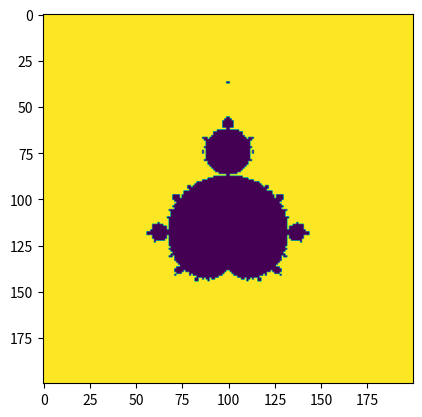

Generate this figure with matplotlib:
import time

import numpy as np
from matplotlib import pyplot as plt


def mandelbrot():
    pmin, pmax, qmin, qmax = -2.5, 1.5, -2, 2
    ppoints, qpoints = 200, 200
    max_iterations = 400
    infinity_border = 100
    image = np.zeros((ppoints, qpoints))
    for ip, p in enumerate(np.linspace(pmin, pmax, ppoints)):
        for iq, q in enumerate(np.linspace(qmin, qmax, qpoints)):
            c = p + 1j * q
            z = 0
            for k in range(max_iterations):
                z = z ** 2 + c
                if abs(z) > infinity_border:
                    image[ip, iq] = 1
                    break
    return image

if __name__ == '__main__':
    tic = time.perf_counter()
    image = mandelbrot()
    toc = time.perf_counter()
    print(toc - tic, "s")
    plt.imshow(image)
    plt.show()